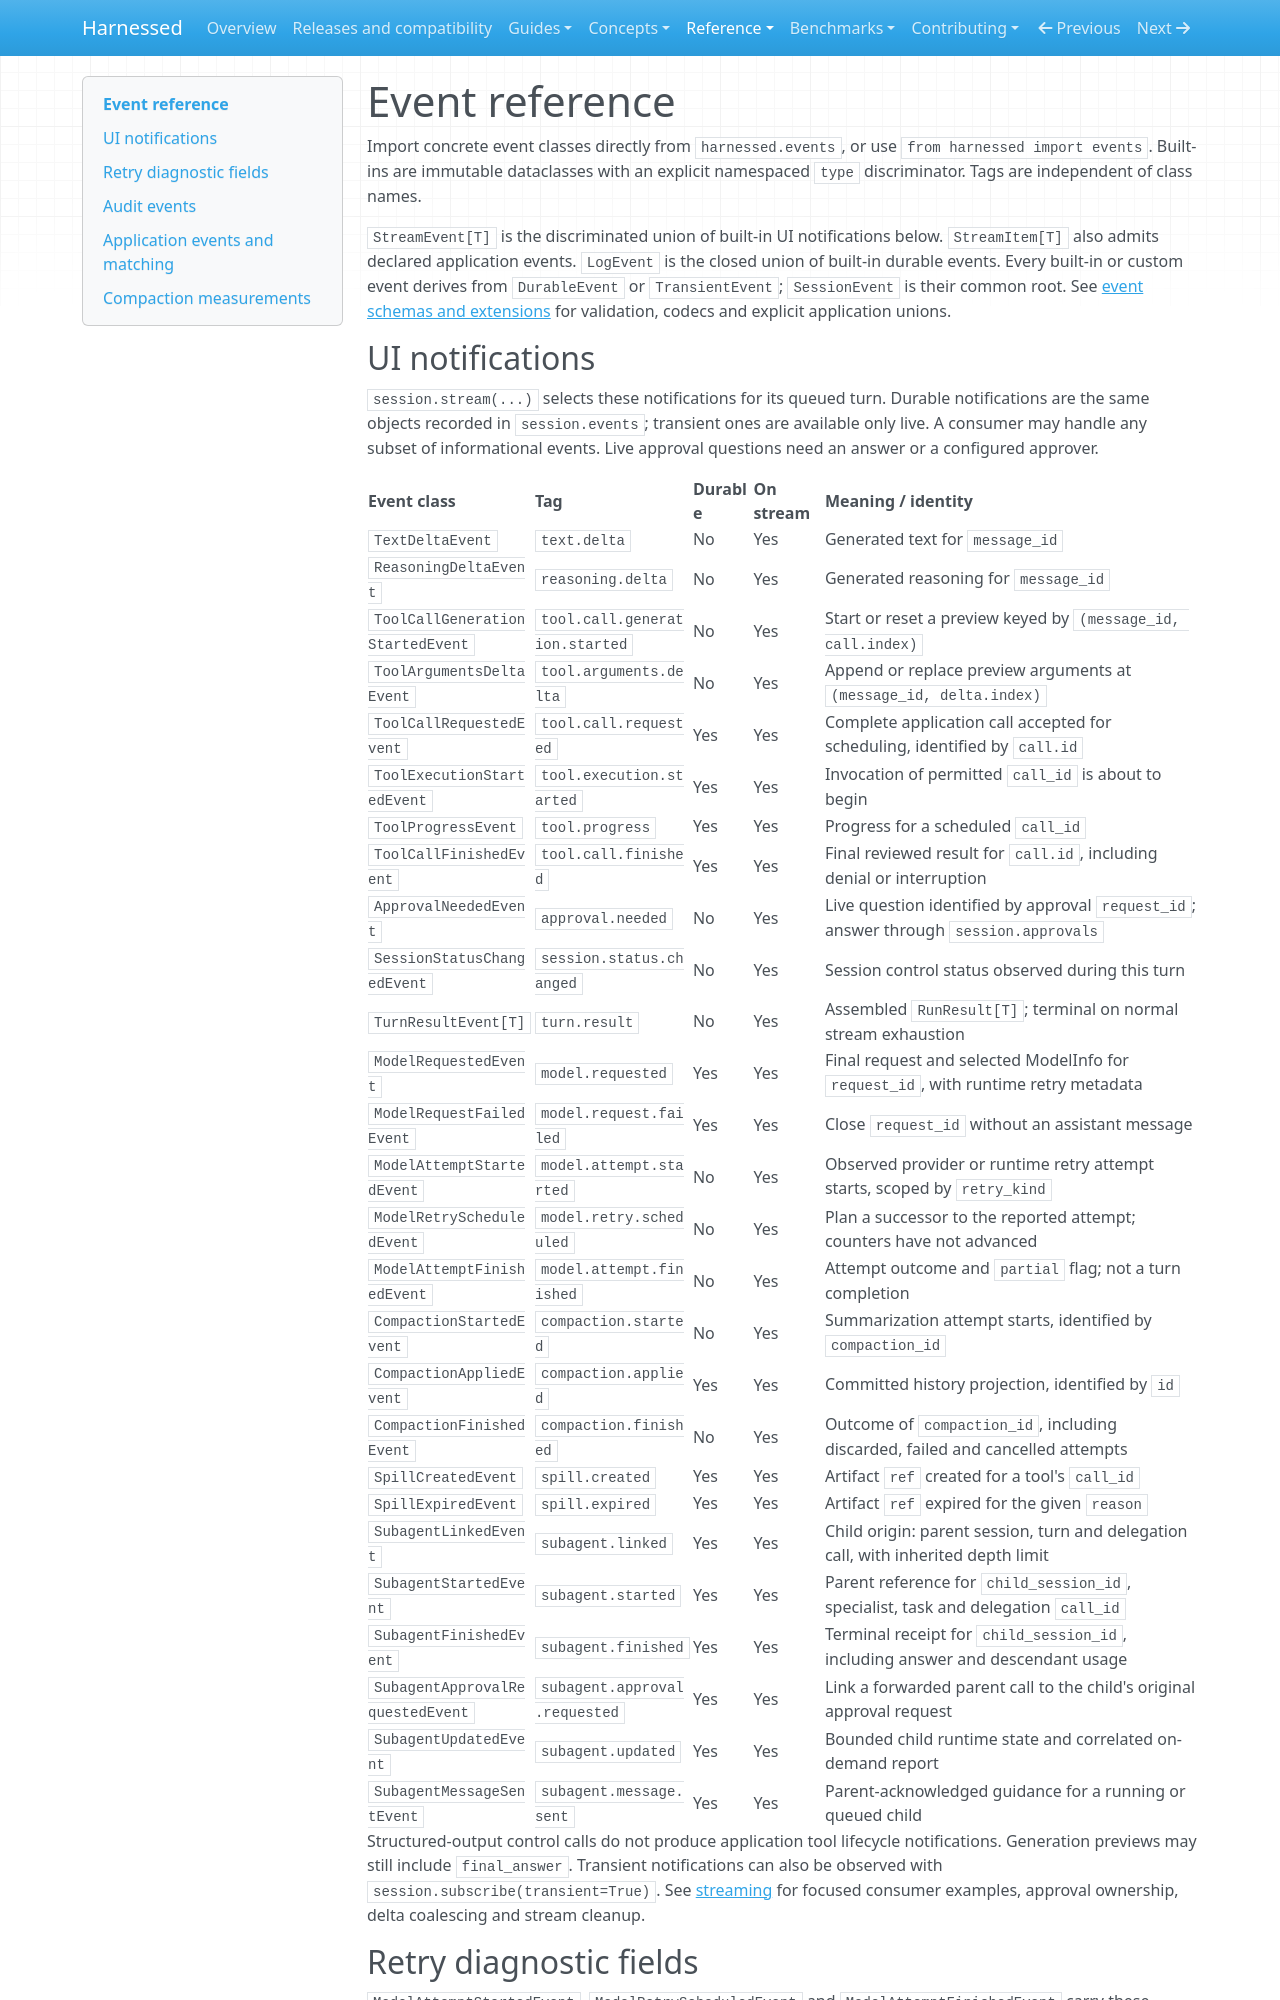

repository: mathisarends/harnessed · page: reference/events/index.html · generator: mkdocs

# Event reference

Import concrete event classes directly from `harnessed.events`, or use
`from harnessed import events`. Built-ins are immutable dataclasses with an
explicit namespaced `type` discriminator. Tags are independent of class names.

`StreamEvent[T]` is the discriminated union of built-in UI notifications below.
`StreamItem[T]` also admits declared application events. `LogEvent` is the
closed union of built-in durable events. Every built-in or custom event derives
from `DurableEvent` or `TransientEvent`; `SessionEvent` is their common root. See
[event schemas and extensions](../guides/events.md#discriminated-unions-and-json)
for validation, codecs and explicit application unions.

## UI notifications

`session.stream(...)` selects these notifications for its queued turn. Durable
notifications are the same objects recorded in `session.events`; transient ones
are available only live. A consumer may handle any subset of informational
events. Live approval questions need an answer or a configured approver.

| Event class | Tag | Durable | On stream | Meaning / identity |
| --- | --- | --- | --- | --- |
| `TextDeltaEvent` | `text.delta` | No | Yes | Generated text for `message_id` |
| `ReasoningDeltaEvent` | `reasoning.delta` | No | Yes | Generated reasoning for `message_id` |
| `ToolCallGenerationStartedEvent` | `tool.call.generation.started` | No | Yes | Start or reset a preview keyed by `(message_id, call.index)` |
| `ToolArgumentsDeltaEvent` | `tool.arguments.delta` | No | Yes | Append or replace preview arguments at `(message_id, delta.index)` |
| `ToolCallRequestedEvent` | `tool.call.requested` | Yes | Yes | Complete application call accepted for scheduling, identified by `call.id` |
| `ToolExecutionStartedEvent` | `tool.execution.started` | Yes | Yes | Invocation of permitted `call_id` is about to begin |
| `ToolProgressEvent` | `tool.progress` | Yes | Yes | Progress for a scheduled `call_id` |
| `ToolCallFinishedEvent` | `tool.call.finished` | Yes | Yes | Final reviewed result for `call.id`, including denial or interruption |
| `ApprovalNeededEvent` | `approval.needed` | No | Yes | Live question identified by approval `request_id`; answer through `session.approvals` |
| `SessionStatusChangedEvent` | `session.status.changed` | No | Yes | Session control status observed during this turn |
| `TurnResultEvent[T]` | `turn.result` | No | Yes | Assembled `RunResult[T]`; terminal on normal stream exhaustion |
| `ModelRequestedEvent` | `model.requested` | Yes | Yes | Final request and selected ModelInfo for `request_id`, with runtime retry metadata |
| `ModelRequestFailedEvent` | `model.request.failed` | Yes | Yes | Close `request_id` without an assistant message |
| `ModelAttemptStartedEvent` | `model.attempt.started` | No | Yes | Observed provider or runtime retry attempt starts, scoped by `retry_kind` |
| `ModelRetryScheduledEvent` | `model.retry.scheduled` | No | Yes | Plan a successor to the reported attempt; counters have not advanced |
| `ModelAttemptFinishedEvent` | `model.attempt.finished` | No | Yes | Attempt outcome and `partial` flag; not a turn completion |
| `CompactionStartedEvent` | `compaction.started` | No | Yes | Summarization attempt starts, identified by `compaction_id` |
| `CompactionAppliedEvent` | `compaction.applied` | Yes | Yes | Committed history projection, identified by `id` |
| `CompactionFinishedEvent` | `compaction.finished` | No | Yes | Outcome of `compaction_id`, including discarded, failed and cancelled attempts |
| `SpillCreatedEvent` | `spill.created` | Yes | Yes | Artifact `ref` created for a tool's `call_id` |
| `SpillExpiredEvent` | `spill.expired` | Yes | Yes | Artifact `ref` expired for the given `reason` |
| `SubagentLinkedEvent` | `subagent.linked` | Yes | Yes | Child origin: parent session, turn and delegation call, with inherited depth limit |
| `SubagentStartedEvent` | `subagent.started` | Yes | Yes | Parent reference for `child_session_id`, specialist, task and delegation `call_id` |
| `SubagentFinishedEvent` | `subagent.finished` | Yes | Yes | Terminal receipt for `child_session_id`, including answer and descendant usage |
| `SubagentApprovalRequestedEvent` | `subagent.approval.requested` | Yes | Yes | Link a forwarded parent call to the child's original approval request |
| `SubagentUpdatedEvent` | `subagent.updated` | Yes | Yes | Bounded child runtime state and correlated on-demand report |
| `SubagentMessageSentEvent` | `subagent.message.sent` | Yes | Yes | Parent-acknowledged guidance for a running or queued child |

Structured-output control calls do not produce application tool lifecycle
notifications. Generation previews may still include `final_answer`. Transient
notifications can also be observed with `session.subscribe(transient=True)`.
See [streaming](../guides/streaming.md) for focused consumer examples, approval
ownership, delta coalescing and stream cleanup.
